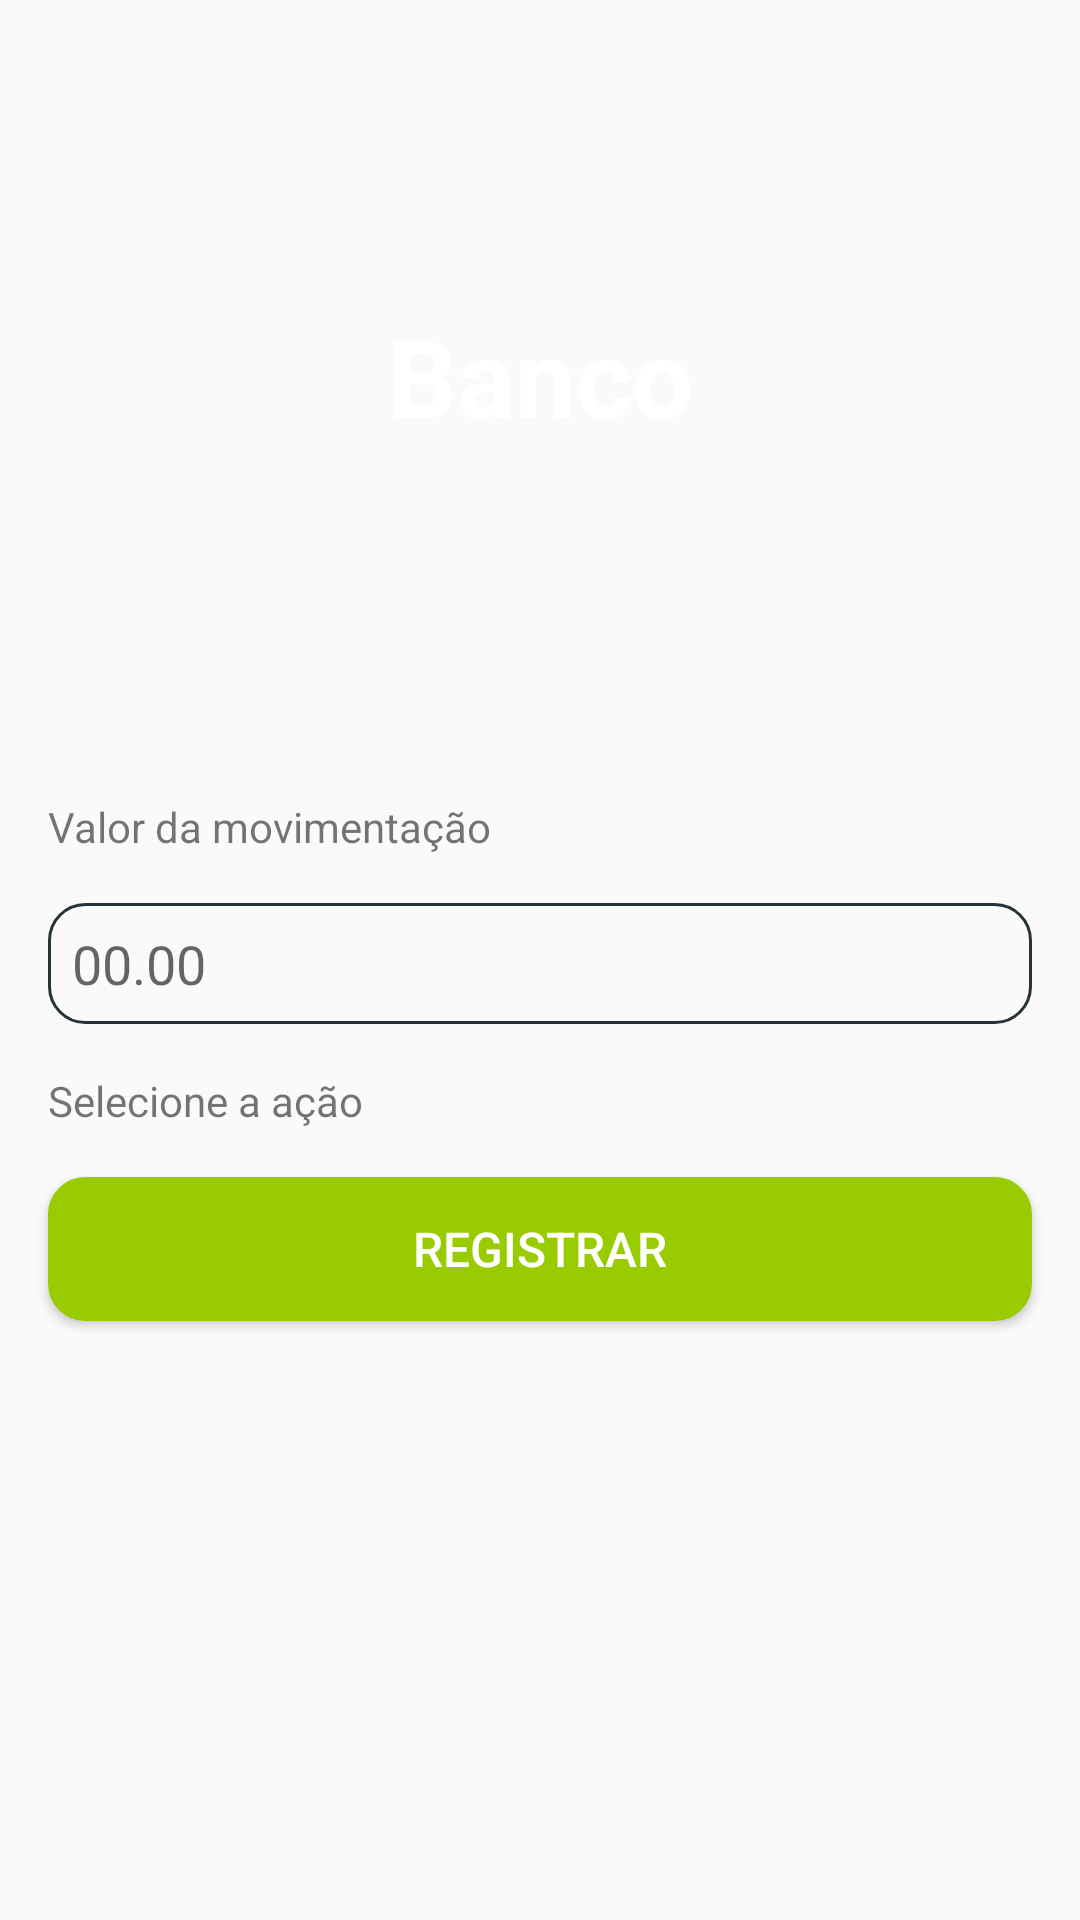

Write the Android layout XML for this screen, with the resource values it uses.
<!-- AndroidManifest.xml: application theme Theme.AppCompat.Light.NoActionBar -->
<!-- res/layout/activity_detalhes_da_conta.xml -->
<?xml version="1.0" encoding="utf-8"?>
<android.support.constraint.ConstraintLayout xmlns:android="http://schemas.android.com/apk/res/android"
    xmlns:app="http://schemas.android.com/apk/res-auto"
    xmlns:tools="http://schemas.android.com/tools"
    android:layout_width="match_parent"
    android:layout_height="match_parent"
    tools:context=".DetalhesDaConta">

    <ScrollView
        android:id="@+id/scrollView2"
        android:layout_width="match_parent"
        android:layout_height="match_parent">

        <android.support.constraint.ConstraintLayout
            android:layout_width="match_parent"
            android:layout_height="match_parent">

            <android.support.constraint.ConstraintLayout
                android:id="@+id/constraintLayout"
                android:layout_width="0dp"
                android:layout_height="250dp"
                android:background="@drawable/coinsback"
                app:layout_constraintEnd_toEndOf="parent"
                app:layout_constraintStart_toStartOf="parent"
                app:layout_constraintTop_toTopOf="parent">

                <TextView
                    android:id="@+id/lblBank"
                    android:layout_width="0dp"
                    android:layout_height="wrap_content"
                    android:layout_marginBottom="8dp"
                    android:layout_marginEnd="8dp"
                    android:layout_marginLeft="8dp"
                    android:layout_marginRight="8dp"
                    android:layout_marginStart="8dp"
                    android:layout_marginTop="8dp"
                    android:gravity="center"
                    android:text="Banco"
                    android:textColor="@color/white_basic"
                    android:textSize="36sp"
                    android:textStyle="bold"
                    app:layout_constraintBottom_toBottomOf="parent"
                    app:layout_constraintEnd_toEndOf="parent"
                    app:layout_constraintStart_toStartOf="parent"
                    app:layout_constraintTop_toTopOf="parent" />
            </android.support.constraint.ConstraintLayout>

            <LinearLayout
                android:id="@+id/linearLayout2"
                android:layout_width="match_parent"
                android:layout_height="match_parent"
                android:layout_marginBottom="8dp"
                android:layout_marginEnd="8dp"
                android:layout_marginLeft="8dp"
                android:layout_marginRight="8dp"
                android:layout_marginStart="8dp"
                android:layout_marginTop="8dp"
                android:orientation="vertical"
                app:layout_constraintBottom_toBottomOf="parent"
                app:layout_constraintEnd_toEndOf="parent"
                app:layout_constraintHorizontal_bias="0.0"
                app:layout_constraintStart_toStartOf="parent"
                app:layout_constraintTop_toBottomOf="@+id/constraintLayout">

                <TextView
                    android:id="@+id/textView6"
                    android:layout_width="match_parent"
                    android:layout_height="wrap_content"
                    android:layout_margin="8dp"
                    android:text="Valor da movimentação" />

                <EditText
                    android:id="@+id/txtValor"
                    android:layout_width="match_parent"
                    android:layout_height="wrap_content"
                    android:layout_margin="8dp"
                    android:background="@drawable/borda_arredondada_dois"
                    android:ems="10"
                    android:hint="00.00"
                    android:inputType="number|numberDecimal" />

                <TextView
                    android:id="@+id/textView9"
                    android:layout_width="match_parent"
                    android:layout_height="wrap_content"
                    android:layout_margin="8dp"
                    android:text="Selecione a ação" />

                <Spinner
                    android:id="@+id/spnAcao"
                    style="@style/Platform.Widget.AppCompat.Spinner"
                    android:layout_width="match_parent"
                    android:layout_height="wrap_content"
                    android:layout_marginEnd="8dp"
                    android:layout_marginLeft="8dp"
                    android:layout_marginRight="8dp"
                    android:layout_marginStart="8dp"
                    android:background="@color/colorAccent"
                    android:spinnerMode="dropdown" />

                <Button
                    android:id="@+id/btnSalvar"
                    android:layout_width="match_parent"
                    android:layout_height="wrap_content"
                    android:layout_margin="8dp"
                    android:background="@drawable/botao_verde"
                    android:text="Registrar"
                    android:textColor="@color/white_basic"
                    android:textSize="16dp" />
            </LinearLayout>

        </android.support.constraint.ConstraintLayout>


    </ScrollView>


</android.support.constraint.ConstraintLayout>
<!-- resources referenced by this layout -->
<resources>
  <color name="colorAccent">#009688</color>
  <color name="white_basic">#ffffff</color>
  <!-- drawable borda_arredondada_dois (drawable) -->
  <?xml version="1.0" encoding="utf-8"?>
  <selector xmlns:android="http://schemas.android.com/apk/res/android">
  
      <item android:state_focused="true">
          <shape>
              <solid android:color="@color/transparent"/>
              <stroke android:color="@color/azul" android:width="1dp"/>
              <corners android:radius="12dp"/>
              <padding android:bottom="8dp" android:left="8dp" android:right="8dp" android:top="8dp" />
          </shape>
      </item>
  
  
      <item>
          <shape>
              <solid android:color="@color/transparent"/>
              <stroke android:color="@color/background" android:width="1dp"/>
              <corners android:radius="12dp"/>
              <padding android:bottom="8dp" android:left="8dp" android:right="8dp" android:top="8dp" />
          </shape>
      </item>
  
  </selector>
  <!-- drawable botao_verde (drawable) -->
  <?xml version="1.0" encoding="utf-8"?>
  <selector xmlns:android="http://schemas.android.com/apk/res/android">
  
      <item android:state_focused="true">
          <shape>
              <solid android:color="@android:color/holo_green_dark" />
              <stroke android:color="@android:color/holo_green_dark" android:width="1dp"/>
              <corners android:radius="12dp" />
          </shape>
      </item>
  
      <item>
          <shape>
              <solid android:color="@android:color/holo_green_light" />
              <stroke android:color="@android:color/holo_green_light" android:width="1dp"/>
              <corners android:radius="12dp" />
          </shape>
      </item>
  
  </selector>
  <color name="transparent">#00000000</color>
  <color name="azul">#00AAFF</color>
  <color name="background">#263238</color>
</resources>
